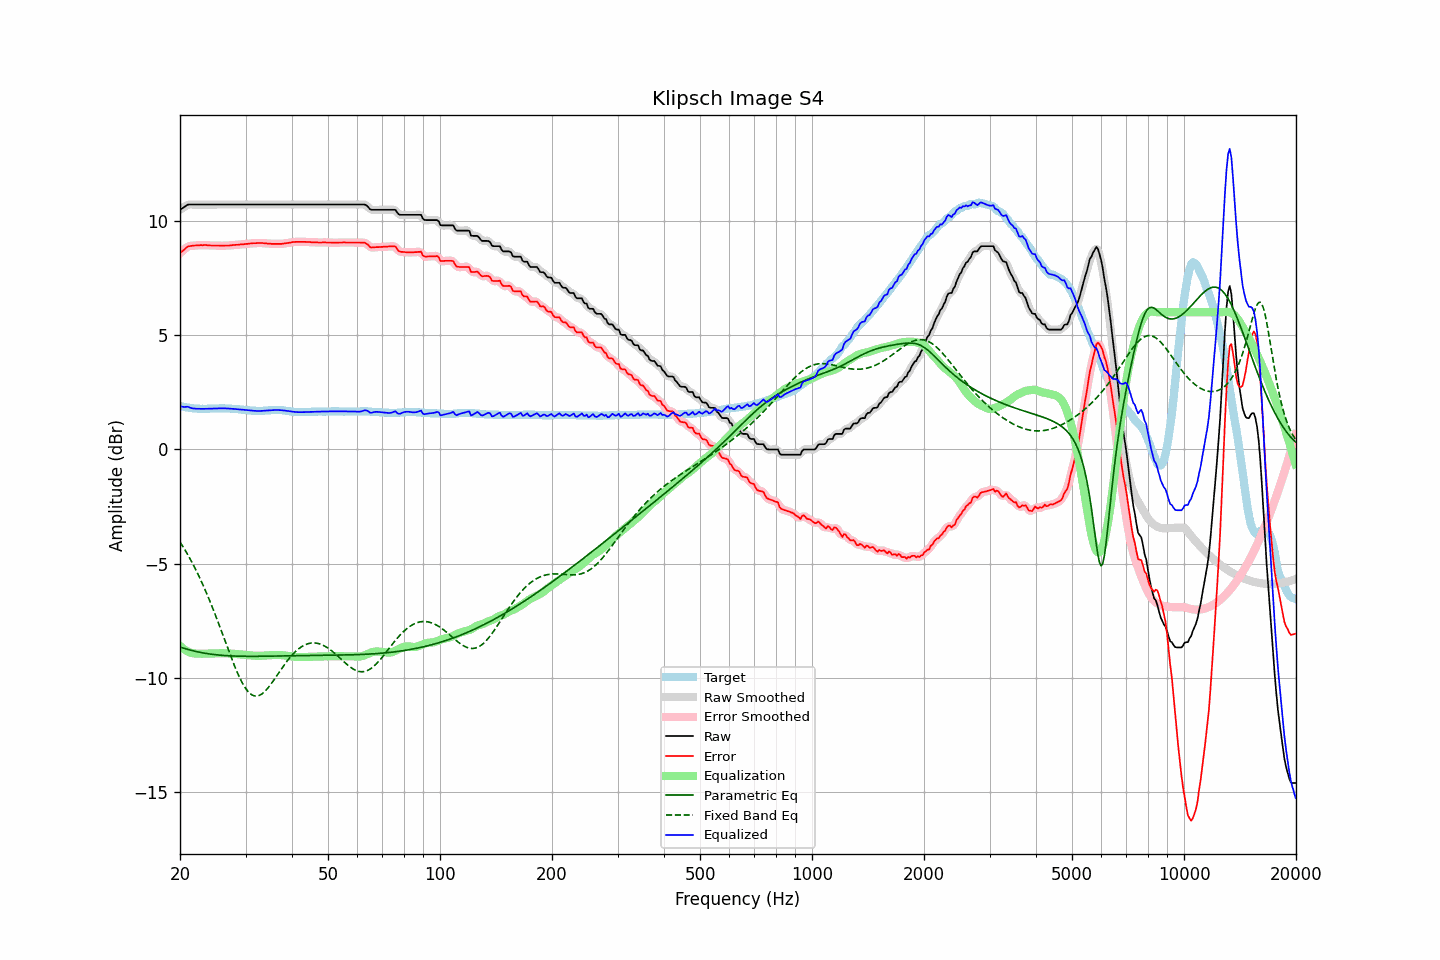

Values plotted in this chart, from the file beside it:
frequency, raw, error, smoothed, error_smoothed, equalization, parametric_eq, fixed_band_eq, equalized_raw, equalized_smoothed, target
20.00, 10.48, 8.58, 10.47, 8.58, -8.59, -8.64, -4.05, 1.89, 1.88, 1.90
20.20, 10.53, 8.65, 10.53, 8.65, -8.65, -8.66, -4.16, 1.88, 1.88, 1.88
20.40, 10.57, 8.70, 10.58, 8.71, -8.71, -8.69, -4.27, 1.86, 1.87, 1.87
20.61, 10.62, 8.76, 10.62, 8.77, -8.76, -8.71, -4.38, 1.86, 1.86, 1.86
20.81, 10.67, 8.83, 10.67, 8.82, -8.81, -8.73, -4.50, 1.87, 1.86, 1.84
21.02, 10.71, 8.88, 10.70, 8.87, -8.84, -8.75, -4.62, 1.87, 1.86, 1.83
21.23, 10.71, 8.89, 10.71, 8.89, -8.88, -8.77, -4.75, 1.83, 1.84, 1.82
21.44, 10.71, 8.90, 10.71, 8.90, -8.90, -8.79, -4.88, 1.81, 1.81, 1.81
21.66, 10.71, 8.91, 10.71, 8.91, -8.92, -8.80, -5.01, 1.79, 1.79, 1.80
21.87, 10.71, 8.92, 10.71, 8.92, -8.92, -8.82, -5.15, 1.79, 1.79, 1.79
22.09, 10.71, 8.92, 10.71, 8.92, -8.93, -8.84, -5.29, 1.78, 1.78, 1.79
22.31, 10.71, 8.93, 10.71, 8.93, -8.93, -8.85, -5.43, 1.78, 1.78, 1.78
22.54, 10.71, 8.93, 10.71, 8.93, -8.93, -8.87, -5.57, 1.78, 1.78, 1.78
22.76, 10.71, 8.94, 10.71, 8.93, -8.93, -8.88, -5.73, 1.78, 1.78, 1.77
22.99, 10.71, 8.93, 10.71, 8.94, -8.93, -8.89, -5.88, 1.78, 1.78, 1.78
23.22, 10.71, 8.94, 10.71, 8.94, -8.93, -8.91, -6.04, 1.78, 1.78, 1.77
23.45, 10.71, 8.94, 10.71, 8.94, -8.93, -8.92, -6.20, 1.78, 1.78, 1.77
23.69, 10.71, 8.93, 10.71, 8.93, -8.93, -8.93, -6.36, 1.78, 1.78, 1.78
23.92, 10.71, 8.93, 10.71, 8.93, -8.93, -8.94, -6.53, 1.78, 1.78, 1.78
24.16, 10.71, 8.92, 10.71, 8.92, -8.93, -8.95, -6.70, 1.78, 1.78, 1.79
24.40, 10.71, 8.92, 10.71, 8.92, -8.92, -8.96, -6.88, 1.79, 1.79, 1.79
24.65, 10.71, 8.92, 10.71, 8.92, -8.92, -8.97, -7.06, 1.79, 1.79, 1.79
24.89, 10.71, 8.92, 10.71, 8.92, -8.92, -8.98, -7.24, 1.79, 1.79, 1.79
25.14, 10.71, 8.92, 10.71, 8.92, -8.91, -8.98, -7.42, 1.80, 1.80, 1.79
25.39, 10.71, 8.92, 10.71, 8.92, -8.91, -8.99, -7.61, 1.80, 1.80, 1.79
25.65, 10.71, 8.91, 10.71, 8.91, -8.91, -9.00, -7.80, 1.80, 1.80, 1.80
25.91, 10.71, 8.91, 10.71, 8.91, -8.91, -9.00, -7.99, 1.80, 1.80, 1.80
26.16, 10.71, 8.91, 10.71, 8.91, -8.91, -9.01, -8.18, 1.80, 1.80, 1.80
26.43, 10.71, 8.92, 10.71, 8.92, -8.91, -9.01, -8.37, 1.80, 1.80, 1.79
26.69, 10.71, 8.92, 10.71, 8.92, -8.92, -9.02, -8.56, 1.79, 1.79, 1.79
26.96, 10.71, 8.92, 10.71, 8.92, -8.92, -9.02, -8.75, 1.79, 1.79, 1.79
27.23, 10.71, 8.92, 10.71, 8.92, -8.92, -9.03, -8.94, 1.79, 1.79, 1.79
27.50, 10.71, 8.93, 10.71, 8.93, -8.93, -9.03, -9.12, 1.78, 1.78, 1.78
27.77, 10.71, 8.94, 10.71, 8.94, -8.93, -9.03, -9.31, 1.78, 1.78, 1.77
28.05, 10.71, 8.94, 10.71, 8.94, -8.94, -9.04, -9.48, 1.77, 1.77, 1.77
28.33, 10.71, 8.95, 10.71, 8.95, -8.95, -9.04, -9.65, 1.76, 1.76, 1.76
28.62, 10.71, 8.95, 10.71, 8.95, -8.95, -9.04, -9.81, 1.76, 1.76, 1.76
28.90, 10.71, 8.96, 10.71, 8.96, -8.96, -9.04, -9.97, 1.75, 1.75, 1.75
29.19, 10.71, 8.97, 10.71, 8.96, -8.97, -9.04, -10.11, 1.74, 1.74, 1.74
29.48, 10.71, 8.97, 10.71, 8.97, -8.97, -9.05, -10.24, 1.74, 1.74, 1.74
29.78, 10.71, 8.98, 10.71, 8.98, -8.98, -9.05, -10.36, 1.73, 1.73, 1.73
30.08, 10.71, 8.99, 10.71, 8.98, -8.99, -9.05, -10.47, 1.72, 1.72, 1.72
30.38, 10.71, 8.99, 10.71, 8.99, -8.99, -9.05, -10.56, 1.72, 1.72, 1.72
30.68, 10.71, 9.00, 10.71, 9.00, -9.00, -9.05, -10.64, 1.71, 1.71, 1.71
30.99, 10.71, 9.01, 10.71, 9.01, -9.01, -9.05, -10.70, 1.70, 1.70, 1.70
31.30, 10.71, 9.02, 10.71, 9.02, -9.01, -9.05, -10.74, 1.70, 1.70, 1.69
31.61, 10.71, 9.02, 10.71, 9.02, -9.02, -9.05, -10.77, 1.69, 1.69, 1.69
31.93, 10.71, 9.02, 10.71, 9.02, -9.02, -9.05, -10.79, 1.69, 1.69, 1.69
32.24, 10.71, 9.03, 10.71, 9.03, -9.03, -9.05, -10.78, 1.68, 1.68, 1.68
32.57, 10.71, 9.03, 10.71, 9.03, -9.03, -9.05, -10.77, 1.68, 1.68, 1.68
32.89, 10.71, 9.03, 10.71, 9.03, -9.03, -9.05, -10.73, 1.68, 1.68, 1.68
33.22, 10.71, 9.03, 10.71, 9.03, -9.02, -9.05, -10.69, 1.69, 1.69, 1.68
33.55, 10.71, 9.02, 10.71, 9.02, -9.02, -9.04, -10.63, 1.69, 1.69, 1.69
33.89, 10.71, 9.01, 10.71, 9.01, -9.01, -9.04, -10.57, 1.70, 1.70, 1.70
34.23, 10.71, 9.01, 10.71, 9.01, -9.01, -9.04, -10.49, 1.70, 1.70, 1.70
34.57, 10.71, 9.00, 10.71, 9.00, -9.00, -9.04, -10.41, 1.71, 1.71, 1.71
34.92, 10.71, 9.00, 10.71, 9.00, -9.00, -9.04, -10.32, 1.71, 1.71, 1.71
35.27, 10.71, 8.99, 10.71, 8.99, -8.99, -9.04, -10.22, 1.72, 1.72, 1.72
35.62, 10.71, 8.99, 10.71, 8.99, -8.99, -9.04, -10.12, 1.72, 1.72, 1.72
35.97, 10.71, 8.99, 10.71, 8.99, -8.99, -9.04, -10.02, 1.72, 1.72, 1.72
... 635 more rows
